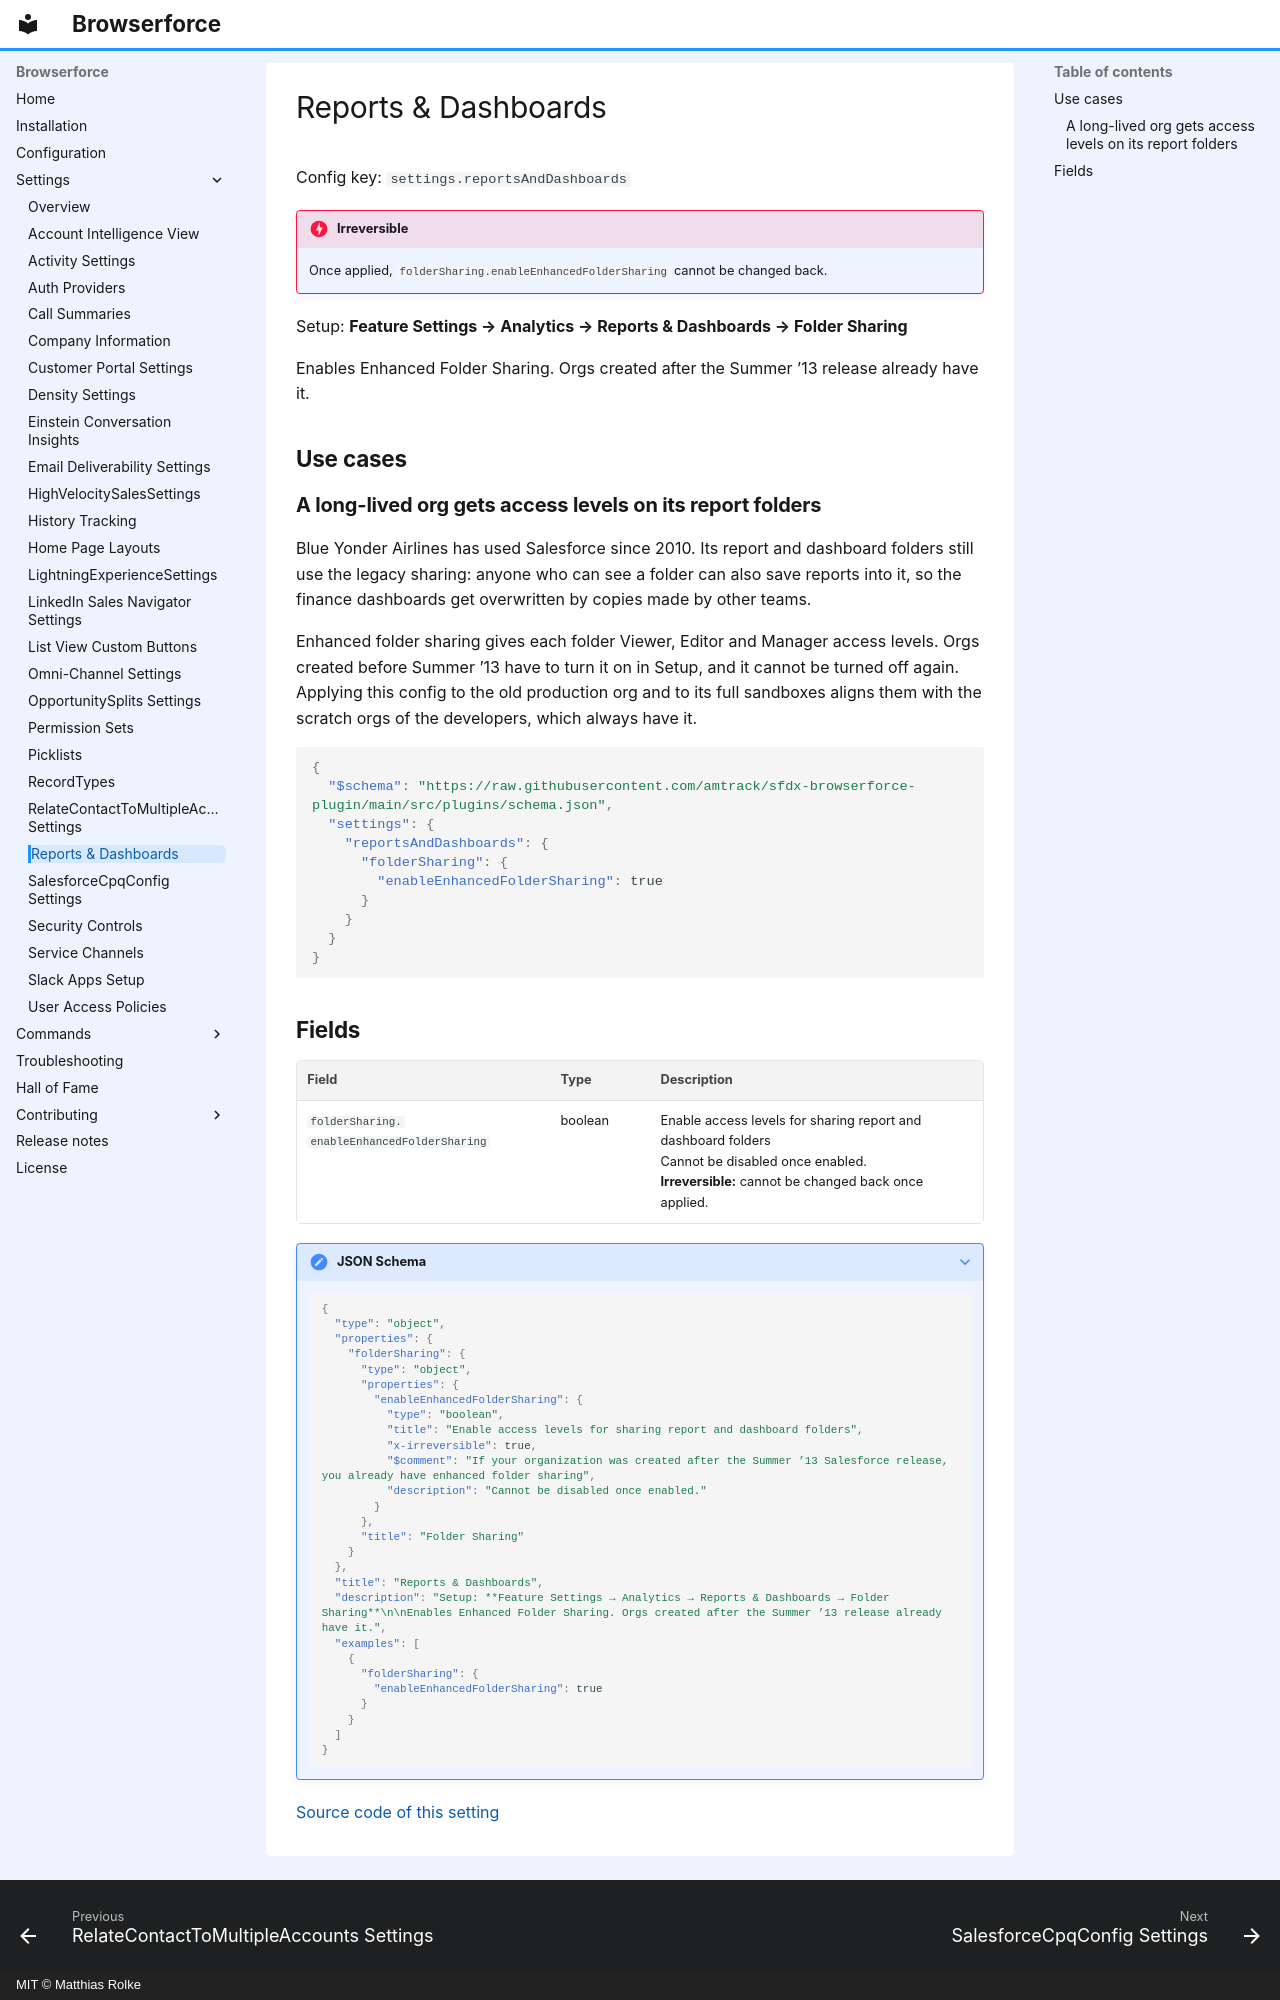

repository: amtrack/sfdx-browserforce-plugin · page: settings/reportsAndDashboards/index.html · generator: mkdocs · copyright: MIT © Matthias Rolke

---
title: Reports & Dashboards (settings.reportsAndDashboards)
description: Enables Enhanced Folder Sharing. Orgs created after the Summer ’13 release already have it.
---

<!-- This file is generated by `npm run generate:docs` from the zod schemas in src/plugins. Do not edit it. -->

# Reports & Dashboards

Config key: `settings.reportsAndDashboards`

!!! danger "Irreversible"
    Once applied, `folderSharing.enableEnhancedFolderSharing` cannot be changed back.

Setup: **Feature Settings → Analytics → Reports & Dashboards → Folder Sharing**

Enables Enhanced Folder Sharing. Orgs created after the Summer ’13 release already have it.

## Use cases

### A long-lived org gets access levels on its report folders

Blue Yonder Airlines has used Salesforce since 2010. Its report and dashboard folders still use the legacy sharing: anyone who can see a folder can also save reports into it, so the finance dashboards get overwritten by copies made by other teams.

Enhanced folder sharing gives each folder Viewer, Editor and Manager access levels. Orgs created before Summer ’13 have to turn it on in Setup, and it cannot be turned off again. Applying this config to the old production org and to its full sandboxes aligns them with the scratch orgs of the developers, which always have it.

```json
{
  "$schema": "https://raw.githubusercontent.com/amtrack/sfdx-browserforce-plugin/main/src/plugins/schema.json",
  "settings": {
    "reportsAndDashboards": {
      "folderSharing": {
        "enableEnhancedFolderSharing": true
      }
    }
  }
}
```
